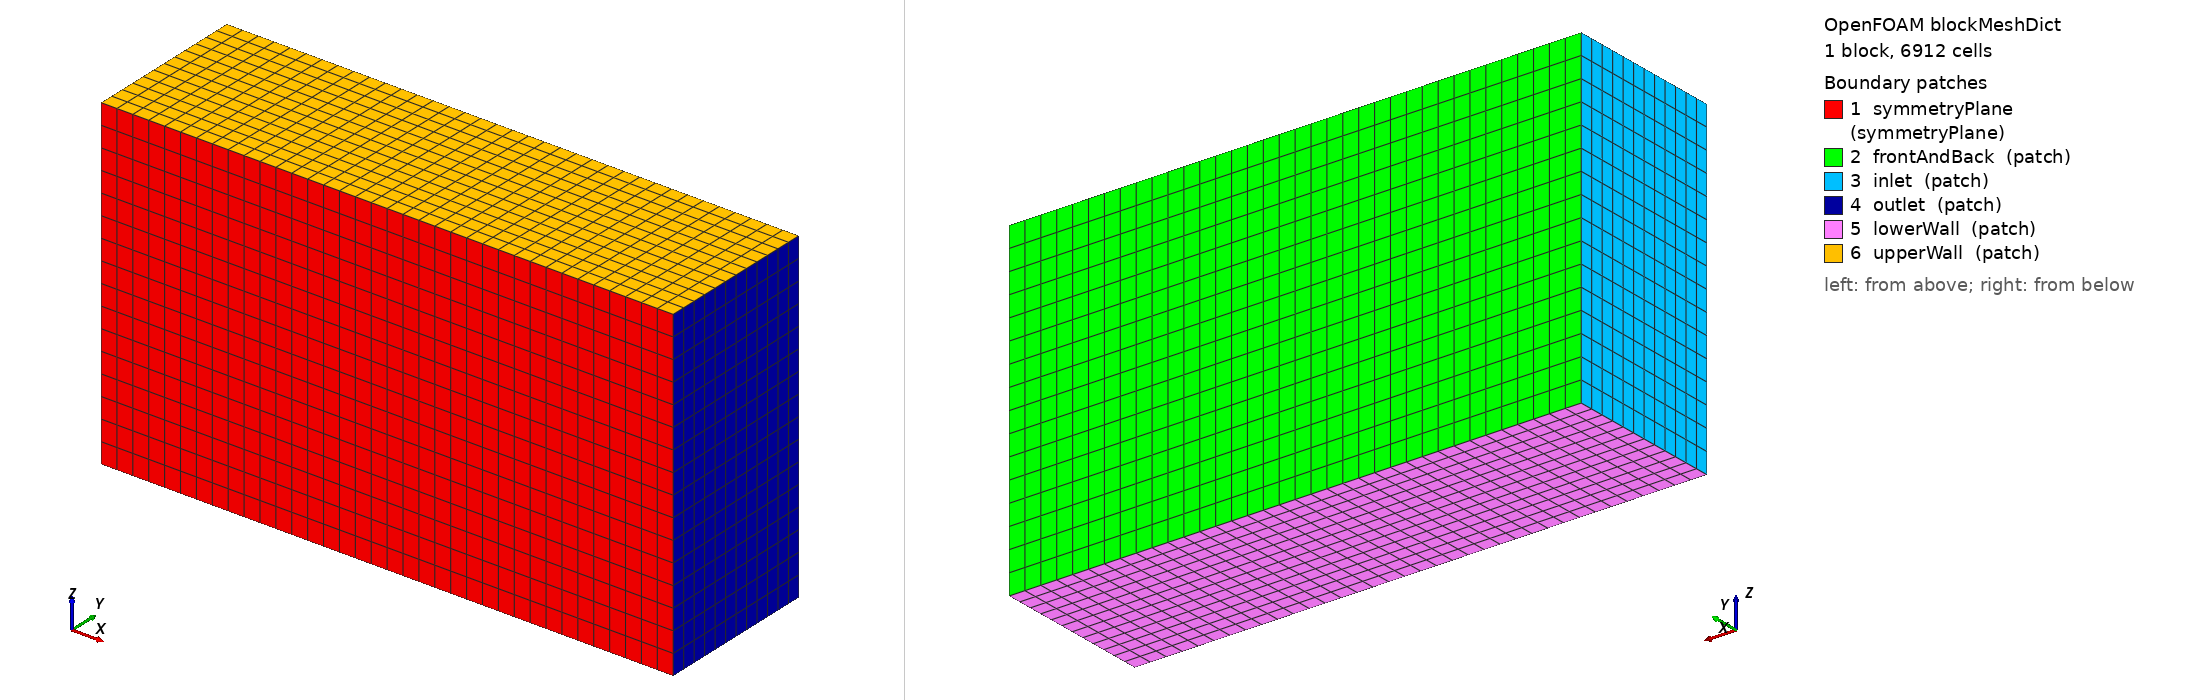

OpenFOAM case: the mesh blockMesh builds from blockMeshDict, 1 block(s), 6912 cells. Boundary patches (legend numbers): 1 symmetryPlane (symmetryPlane), 2 frontAndBack (patch), 3 inlet (patch), 4 outlet (patch), 5 lowerWall (patch), 6 upperWall (patch). Left view from above one corner, right view from below the opposite corner. Boundary conditions: 2 field file(s) under 0/ or 0.orig/; 5 of 6 drawn patches have an entry in a shipped field file.

=== system/blockMeshDict ===
/*--------------------------------*- C++ -*----------------------------------*\
| =========                 |                                                 |
| \\      /  F ield         | OpenFOAM: The Open Source CFD Toolbox           |
|  \\    /   O peration     | Version:  v2412                                 |
|   \\  /    A nd           | Website:  www.openfoam.com                      |
|    \\/     M anipulation  |                                                 |
\*---------------------------------------------------------------------------*/
FoamFile
{
    version     2.0;
    format      ascii;
    class       dictionary;
    object      blockMeshDict;
}
// * * * * * * * * * * * * * * * * * * * * * * * * * * * * * * * * * * * * * //

scale   1;

vertices
(
    (-3   0 -3)   // 0
    (7.5  0 -3)   // 1
    (7.5  3 -3)   // 2
    (-3   3 -3)   // 3
    (-3   0  3)   // 4
    (7.5  0  3)   // 5
    (7.5  3  3)   // 6
    (-3   3  3)   // 7
);

blocks
(
    hex (0 1 2 3 4 5 6 7) (36 12 16) simpleGrading (1 1 1)
);

edges
(
);

boundary
(
    symmetryPlane
    {
        type symmetryPlane;
        faces
        (
            (0 1 5 4)
        );
    }

    // remaining side at y = 3 (keep old name "frontAndBack" if case uses it)
    frontAndBack
    {
        type patch;
        faces
        (
            (3 7 6 2)
        );
    }
    inlet
    {
        type patch;
        faces
        (
            (0 4 7 3)
        );
    }
    outlet
    {
        type patch;
        faces
        (
            (2 6 5 1)
        );
    }
    lowerWall
    {
        type patch;
        faces
        (
            (0 3 2 1)
        );
    }
    upperWall
    {
        type patch;
        faces
        (
            (4 5 6 7)
        );
    }
);


// ************************************************************************* //


=== system/controlDict ===
/*--------------------------------*- C++ -*----------------------------------*\
| =========                 |                                                 |
| \\      /  F ield         | OpenFOAM: The Open Source CFD Toolbox           |
|  \\    /   O peration     | Version:  v2412                                 |
|   \\  /    A nd           | Website:  www.openfoam.com                      |
|    \\/     M anipulation  |                                                 |
\*---------------------------------------------------------------------------*/
FoamFile
{
    version     2.0;
    format      ascii;
    class       dictionary;
    object      controlDict;
}
// * * * * * * * * * * * * * * * * * * * * * * * * * * * * * * * * * * * * * //

//- To be more comparable to v2406 bug-fix branch disable the
//- near-wall distance fix (see v2412 release notes about 'Wall distance')
//OptimisationSwitches
//{
//    useCombinedWallPatch    0;
//}

application     simpleFoam;

startFrom       startTime;

startTime       0;

stopAt          endTime;

endTime         1500;

deltaT          1;

writeControl    timeStep;

writeInterval   100;

purgeWrite      0;

writeFormat     binary;

writePrecision  6;

writeCompression off;

timeFormat      general;

timePrecision   6;

runTimeModifiable true;

functions
{

    #include "forceCoeffs"
 

    #include "solverInfo"
    #include "graphFunctionObject"

    #include "yPlus"
}


// ************************************************************************* //


=== 0.orig/U ===
/*--------------------------------*- C++ -*----------------------------------*\
| =========                 |                                                 |
| \\      /  F ield         | OpenFOAM: The Open Source CFD Toolbox           |
|  \\    /   O peration     | Version:  v2412                                 |
|   \\  /    A nd           | Website:  www.openfoam.com                      |
|    \\/     M anipulation  |                                                 |
\*---------------------------------------------------------------------------*/
FoamFile
{
    version     2.0;
    format      ascii;
    class       volVectorField;
    object      U;
}
// * * * * * * * * * * * * * * * * * * * * * * * * * * * * * * * * * * * * * //

#include        "include/initialConditions"

dimensions      [0 1 -1 0 0 0 0];

internalField   uniform $flowVelocity;

boundaryField
{
    #includeEtc "caseDicts/setConstraintTypes"
    #include "include/fixedInlet"

    motorBikeGroup
    {
        type            noSlip;
    }
    outlet
    {
         type            freestream;
         freestreamValue $internalField;
    }

    symmetryPlane1
    {
        type symmetry;
    }
    #include "include/frontBackUpperPatches"

}


// ************************************************************************* //


=== 0.orig/p ===
/*--------------------------------*- C++ -*----------------------------------*\
| =========                 |                                                 |
| \\      /  F ield         | OpenFOAM: The Open Source CFD Toolbox           |
|  \\    /   O peration     | Version:  v2412                                 |
|   \\  /    A nd           | Website:  www.openfoam.com                      |
|    \\/     M anipulation  |                                                 |
\*---------------------------------------------------------------------------*/
FoamFile
{
    version     2.0;
    format      ascii;
    class       volScalarField;
    object      p;
}
// * * * * * * * * * * * * * * * * * * * * * * * * * * * * * * * * * * * * * //

#include        "include/initialConditions"

dimensions      [0 2 -2 0 0 0 0];

internalField   uniform $pressure;

boundaryField
{
    #includeEtc "caseDicts/setConstraintTypes"


    inlet
    {
        type            freestreamPressure;
        freestreamValue uniform 0;
    }

    outlet
    {
        type            freestreamPressure;
        freestreamValue uniform 0;
    }

    lowerWall
    {
        type            freestreamPressure;
        freestreamValue uniform 0;
    }

     motorBikeGroup
    {
        type            zeroGradient;
    }

    upperWall
    {
         type            freestreamPressure;
        freestreamValue uniform 0;
    }

    frontAndBack
    {
        type            freestreamPressure;
        freestreamValue uniform 0;
    }
    symmetryPlane1
    {
        type symmetry;
    }


}


// ************************************************************************* //
